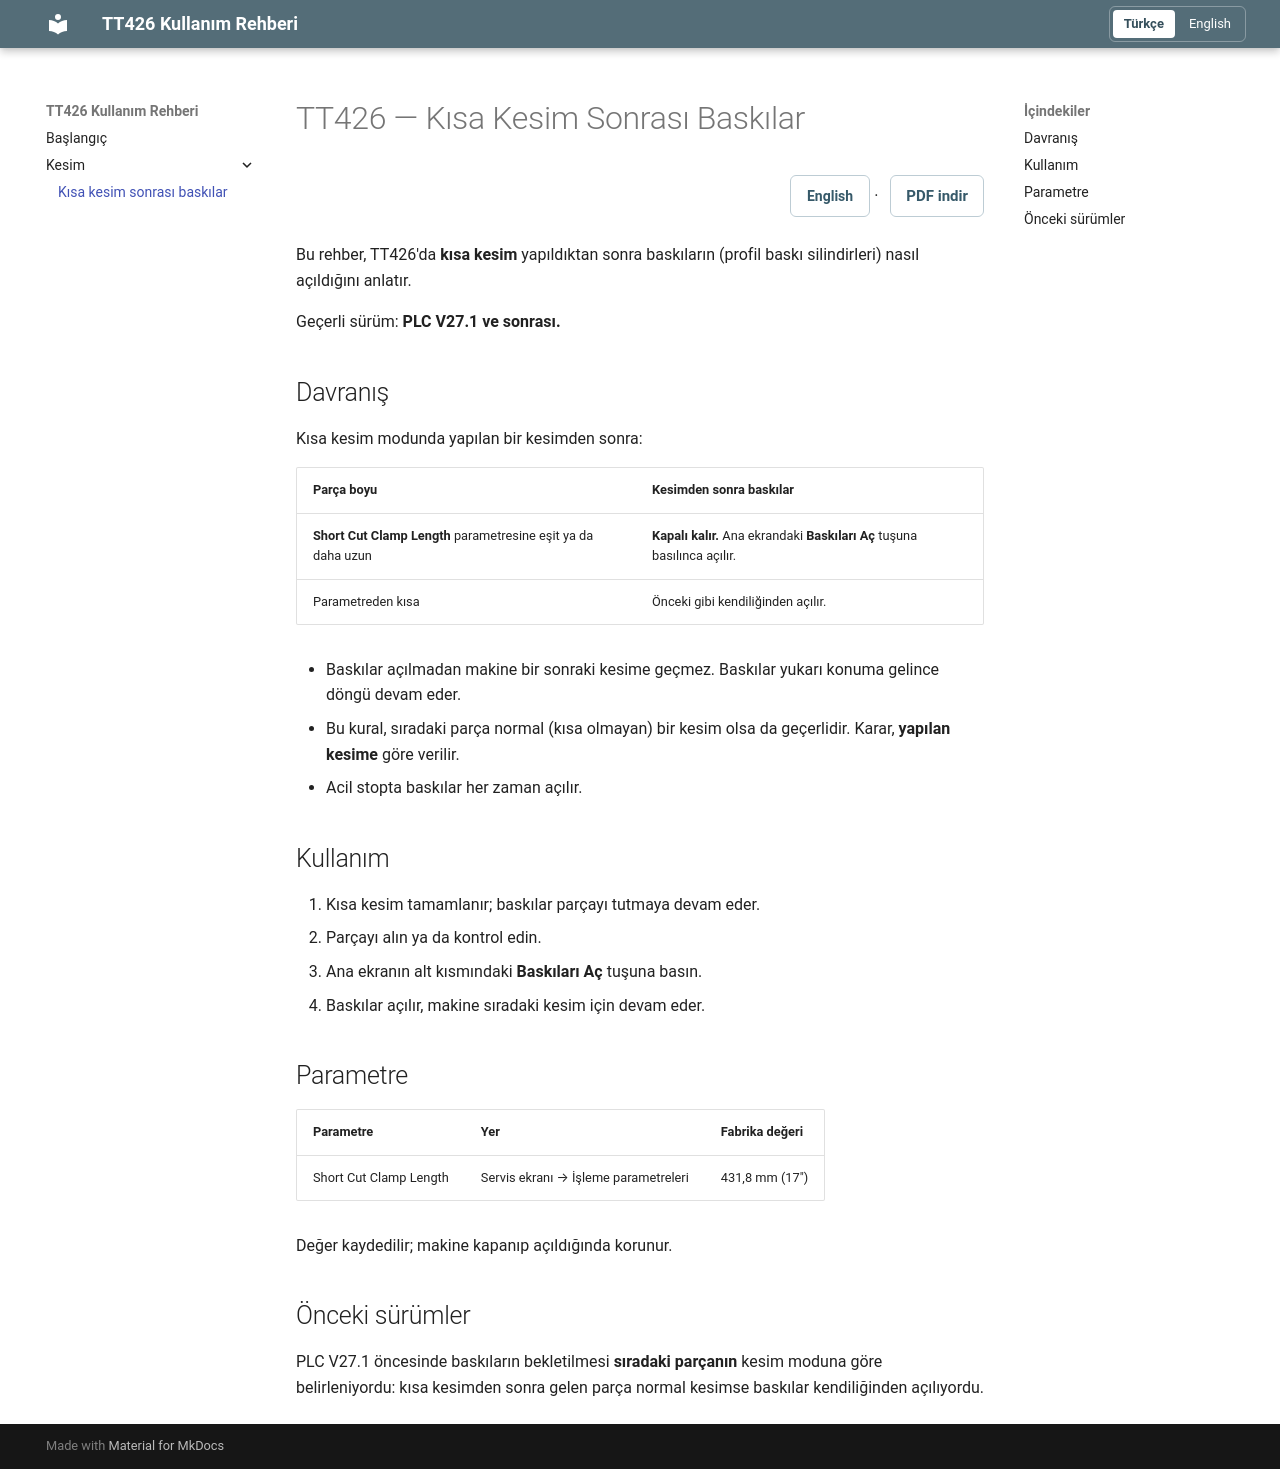

repository: hm-info/tt426 · page: short_cut_clamps_tr.html · generator: mkdocs

---
title: TT426 — Kısa Kesim Sonrası Baskılar
lang: tr
pdf: tt426-short-cut-clamps-tr.pdf
---

# TT426 — Kısa Kesim Sonrası Baskılar

<div class="document-tools" markdown="1">
[English](short_cut_clamps_en.md) · **[PDF indir](downloads/tt426-short-cut-clamps-tr.pdf)**
</div>

Bu rehber, TT426'da **kısa kesim** yapıldıktan sonra baskıların (profil baskı silindirleri) nasıl açıldığını anlatır.

Geçerli sürüm: **PLC V27.1 ve sonrası.**

## Davranış

Kısa kesim modunda yapılan bir kesimden sonra:

| Parça boyu | Kesimden sonra baskılar |
| --- | --- |
| **Short Cut Clamp Length** parametresine eşit ya da daha uzun | **Kapalı kalır.** Ana ekrandaki **Baskıları Aç** tuşuna basılınca açılır. |
| Parametreden kısa | Önceki gibi kendiliğinden açılır. |

- Baskılar açılmadan makine bir sonraki kesime geçmez. Baskılar yukarı konuma gelince döngü devam eder.
- Bu kural, sıradaki parça normal (kısa olmayan) bir kesim olsa da geçerlidir. Karar, **yapılan kesime** göre verilir.
- Acil stopta baskılar her zaman açılır.

## Kullanım

1. Kısa kesim tamamlanır; baskılar parçayı tutmaya devam eder.
2. Parçayı alın ya da kontrol edin.
3. Ana ekranın alt kısmındaki **Baskıları Aç** tuşuna basın.
4. Baskılar açılır, makine sıradaki kesim için devam eder.

## Parametre

| Parametre | Yer | Fabrika değeri |
| --- | --- | --- |
| Short Cut Clamp Length | Servis ekranı → İşleme parametreleri | 431,8 mm (17") |

Değer kaydedilir; makine kapanıp açıldığında korunur.

## Önceki sürümler

PLC V27.1 öncesinde baskıların bekletilmesi **sıradaki parçanın** kesim moduna göre belirleniyordu: kısa kesimden sonra gelen parça normal kesimse baskılar kendiliğinden açılıyordu.
